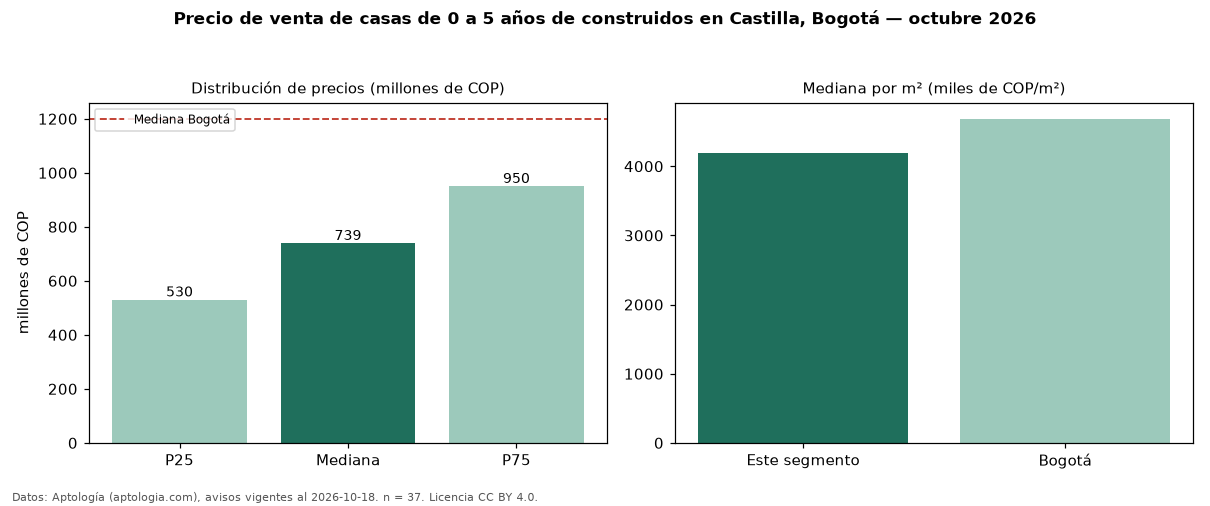

Source data for this figure (header and first rows):
seccion, metrica, valor, moneda, n
filtro, edad1, de 0 a 5 años de construidos, , 37
precio, p25, 530000000, COP, 37
precio, mediana, 739000000, COP, 37
precio, p75, 950000000, COP, 37
precio, minimo, 235000000, COP, 37
precio, maximo, 2100000000, COP, 37
m2, mediana_precio_m2, 4197504, COP, 36
m2, area_mediana_m2, 186.0, m2, 36
banos, mediana_banos, 3.0, , 
estrato, estrato_mas_frecuente, 3, , 34
habitaciones, 3+, 739000000, COP, 37
ciudad, mediana_ciudad_referencia, 1200000000, COP, 
ciudad, mediana_m2_ciudad, 4686645, COP, 
fuente, fecha_datos, 2026-10-18, , 
fuente, atribucion, https://www.aptologia.com/casas-en-venta…, , 
fuente, licencia, CC BY 4.0, , 
